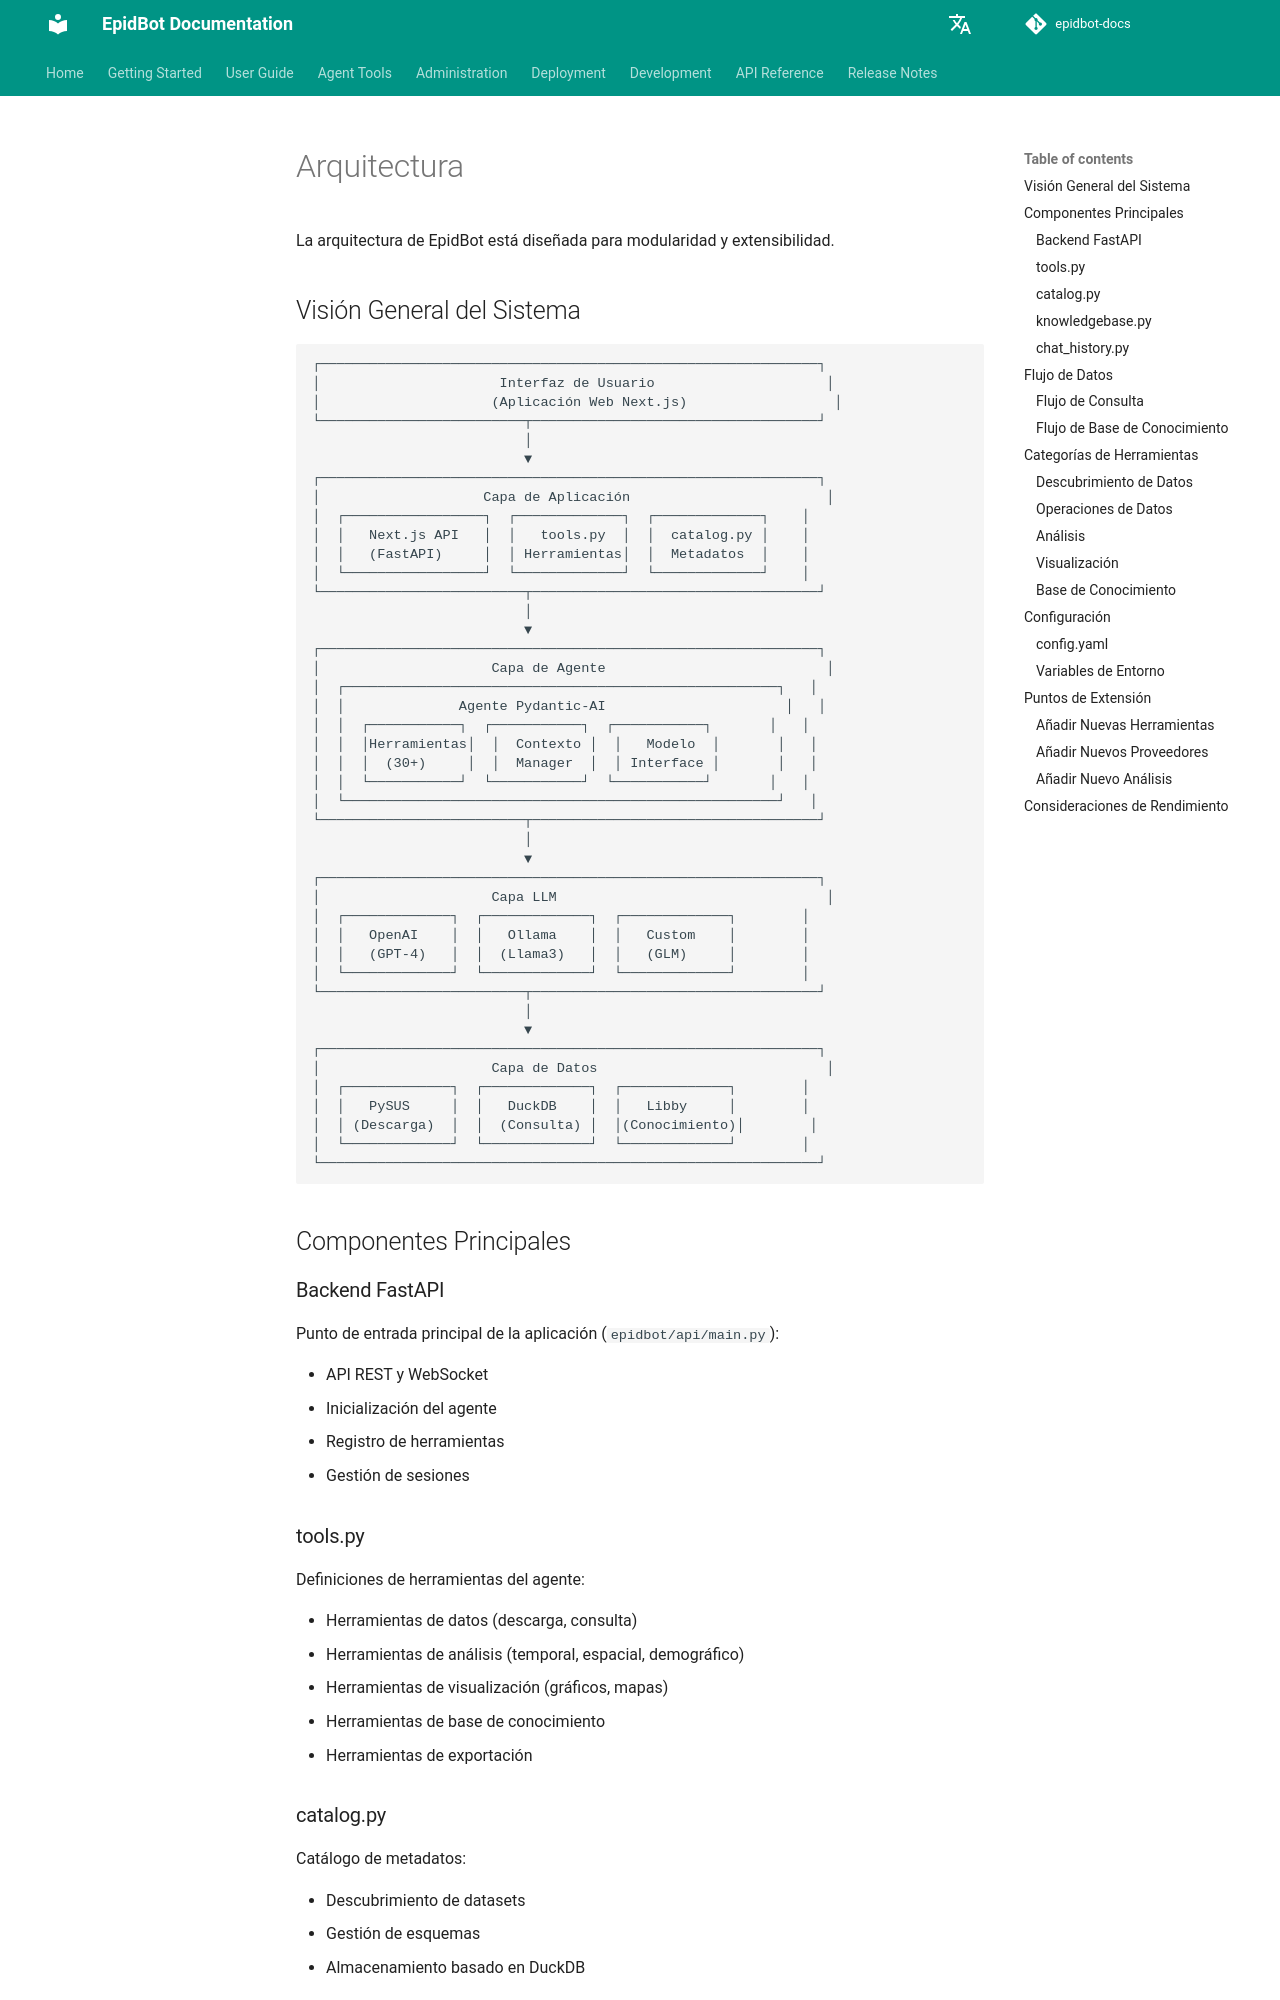

repository: Deeplearn-PeD/epidbot-docs · page: es/dev/architecture/index.html · generator: mkdocs

# Arquitectura

La arquitectura de EpidBot está diseñada para modularidad y extensibilidad.

## Visión General del Sistema

```
┌─────────────────────────────────────────────────────────────┐
│                      Interfaz de Usuario                     │
│                     (Aplicación Web Next.js)                  │
└─────────────────────────┬───────────────────────────────────┘
                          │
                          ▼
┌─────────────────────────────────────────────────────────────┐
│                    Capa de Aplicación                        │
│  ┌─────────────────┐  ┌─────────────┐  ┌─────────────┐    │
│  │   Next.js API   │  │   tools.py  │  │  catalog.py │    │
│  │   (FastAPI)     │  │ Herramientas│  │  Metadatos  │    │
│  └─────────────────┘  └─────────────┘  └─────────────┘    │
└─────────────────────────┬───────────────────────────────────┘
                          │
                          ▼
┌─────────────────────────────────────────────────────────────┐
│                     Capa de Agente                           │
│  ┌─────────────────────────────────────────────────────┐   │
│  │              Agente Pydantic-AI                      │   │
│  │  ┌───────────┐  ┌───────────┐  ┌───────────┐       │   │
│  │  │Herramientas│  │  Contexto │  │   Modelo  │       │   │
│  │  │  (30+)     │  │  Manager  │  │ Interface │       │   │
│  │  └───────────┘  └───────────┘  └───────────┘       │   │
│  └─────────────────────────────────────────────────────┘   │
└─────────────────────────┬───────────────────────────────────┘
                          │
                          ▼
┌─────────────────────────────────────────────────────────────┐
│                     Capa LLM                                 │
│  ┌─────────────┐  ┌─────────────┐  ┌─────────────┐        │
│  │   OpenAI    │  │   Ollama    │  │   Custom    │        │
│  │   (GPT-4)   │  │  (Llama3)   │  │   (GLM)     │        │
│  └─────────────┘  └─────────────┘  └─────────────┘        │
└─────────────────────────┬───────────────────────────────────┘
                          │
